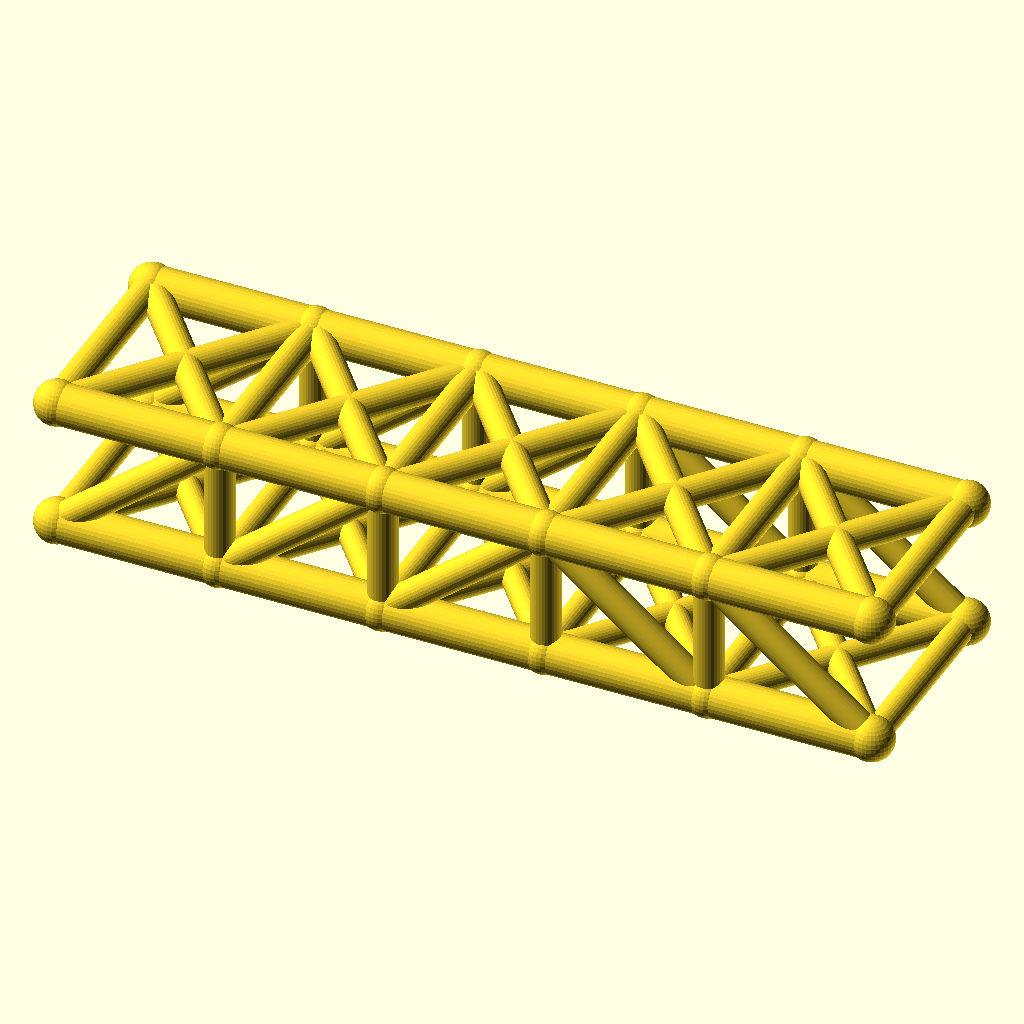
Cell 1: rendered with the file's own defaults.
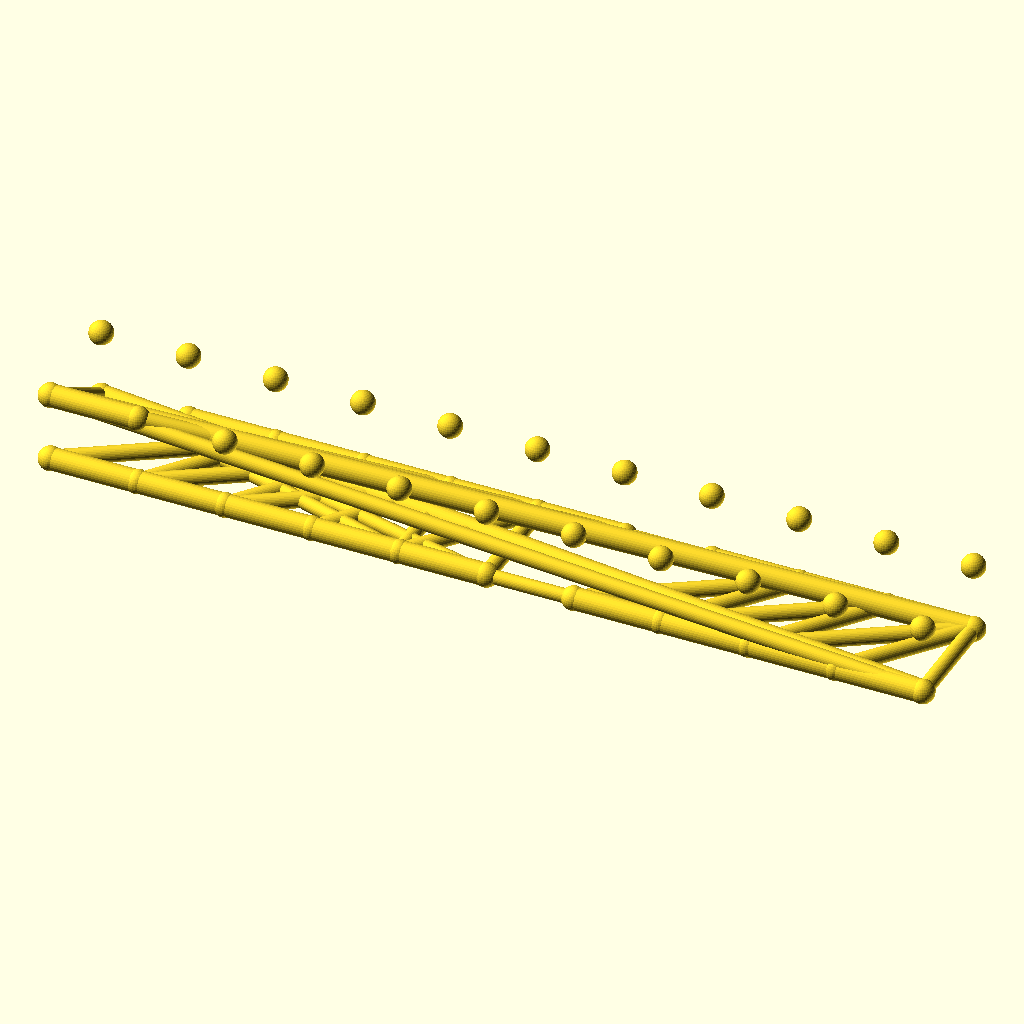
Cell 2 — panels set to 10, the other parameters unchanged.
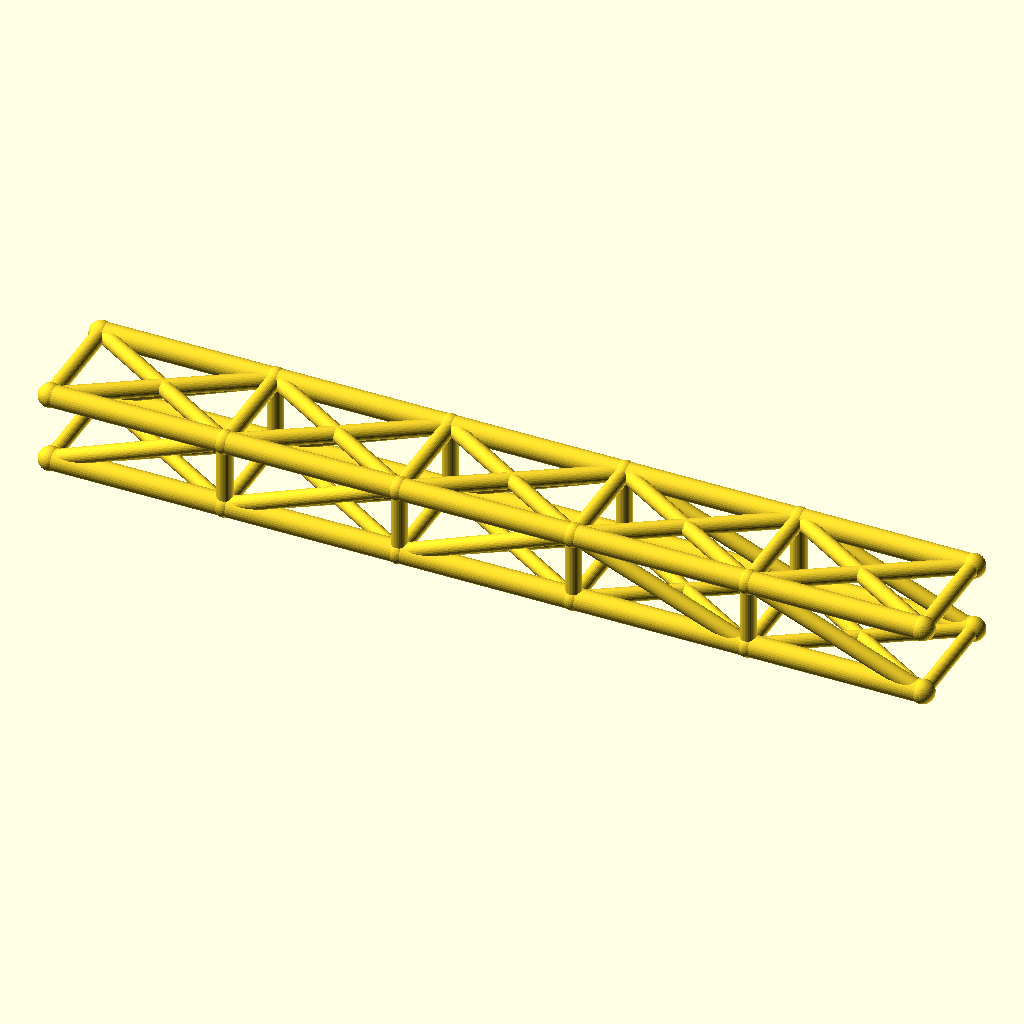
Cell 3 — panel_p set to 80, the other parameters unchanged.
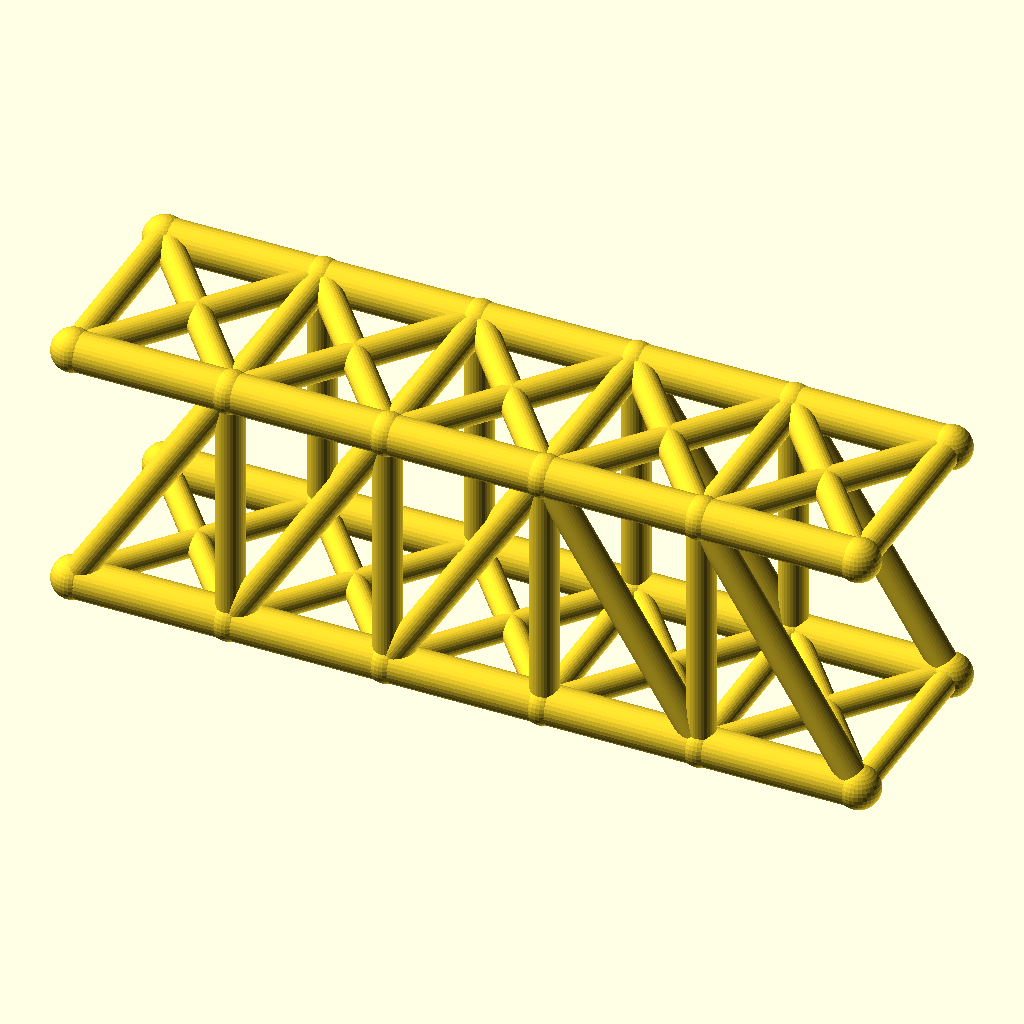
Cell 4: truss_h = 64 (everything else at default).
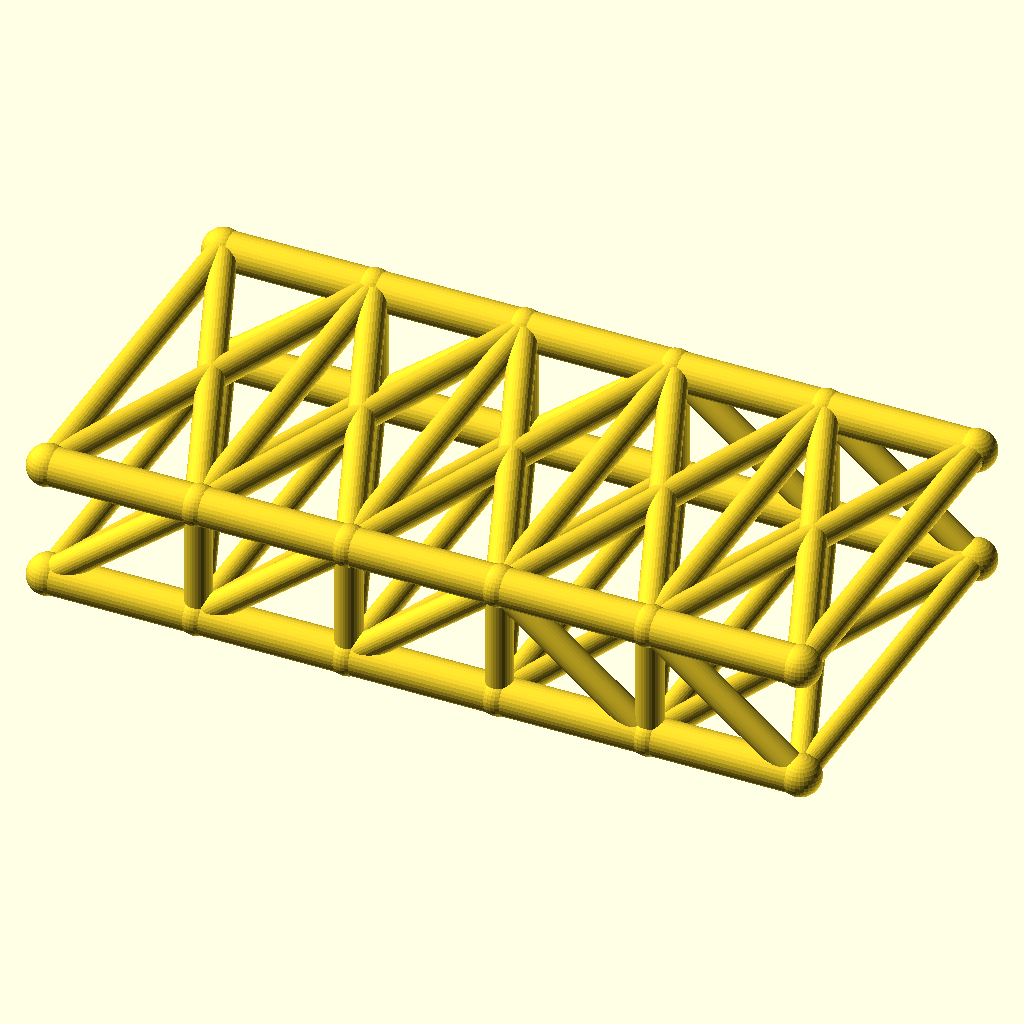
Cell 5: the same model with track = 100.
All cells are drawn from the same view direction (rotation 55°, 0°, 25°, orthographic, colour scheme Cornfield), but the view is re-fitted for each cell, so position and scale can differ between cells as well as the parameter.
OpenSCAD source file optional_data/data/wire2/bridgetrusses/scene_0112.scad:
$fn = 32;

// ----------------------------------------------------------------------
// Pratt through truss: span 200 mm, 5 panels, two trusses 50 mm apart
// ----------------------------------------------------------------------

// --- parameters (mm) ---
panels = 5;               // number of equal panels per truss
panel_p = 40;             // panel length, X
span = 200;               // truss span between end joints
truss_h = 32;             // truss height, Z
track = 50;               // distance between the two trusses, Y
chord_r = 5;              // chord member radius
web_r = 3.6;              // web member radius
deck_r = 3.2;             // deck beam radius
joint_r = 5.4;            // joint ball radius

bbox_x = span + 2 * joint_r;  // overall X, joints included
bbox_y = track + 2 * joint_r;  // overall Y, joints included
bbox_z = truss_h + 2 * joint_r;  // overall Z, joints included
chord_d = 2 * chord_r;  // chord stock diameter
web_d = 2 * web_r;  // web stock diameter
deck_d = 2 * deck_r;  // deck beam diameter
joint_d = 2 * joint_r;  // joint ball diameter
nodes = [for (side = [-1, 1], i = [0 : panels]) [i * panel_p, side * track / 2, 0], for (side = [-1, 1], i = [0 : panels]) [i * panel_p, side * track / 2, truss_h]];

module member(a, b, r) {
  /* round stock from joint a to joint b, ends buried in the joint balls */
  d = b - a;
  length = norm(d);
  translate(a) rotate([0, acos(d[2] / length), atan2(d[1], d[0])])
    cylinder(h = length, r = r);
}

module joint(p, r) {
  /* ball at the joint centre, fatter than every member meeting there */
  translate(p) sphere(r = r);
}

/* members - each call is one graph edge */
member(nodes[0], nodes[1], chord_r);
member(nodes[1], nodes[2], chord_r);
member(nodes[2], nodes[3], chord_r);
member(nodes[3], nodes[4], chord_r);
member(nodes[4], nodes[5], chord_r);
member(nodes[12], nodes[13], chord_r);
member(nodes[13], nodes[14], chord_r);
member(nodes[14], nodes[15], chord_r);
member(nodes[15], nodes[16], chord_r);
member(nodes[16], nodes[17], chord_r);
member(nodes[1], nodes[13], web_r);
member(nodes[2], nodes[14], web_r);
member(nodes[3], nodes[15], web_r);
member(nodes[4], nodes[16], web_r);
member(nodes[0], nodes[13], web_r);
member(nodes[1], nodes[14], web_r);
member(nodes[2], nodes[15], web_r);
member(nodes[15], nodes[4], web_r);
member(nodes[16], nodes[5], web_r);
member(nodes[6], nodes[7], chord_r);
member(nodes[7], nodes[8], chord_r);
member(nodes[8], nodes[9], chord_r);
member(nodes[9], nodes[10], chord_r);
member(nodes[10], nodes[11], chord_r);
member(nodes[18], nodes[19], chord_r);
member(nodes[19], nodes[20], chord_r);
member(nodes[20], nodes[21], chord_r);
member(nodes[21], nodes[22], chord_r);
member(nodes[22], nodes[23], chord_r);
member(nodes[7], nodes[19], web_r);
member(nodes[8], nodes[20], web_r);
member(nodes[9], nodes[21], web_r);
member(nodes[10], nodes[22], web_r);
member(nodes[6], nodes[19], web_r);
member(nodes[7], nodes[20], web_r);
member(nodes[8], nodes[21], web_r);
member(nodes[21], nodes[10], web_r);
member(nodes[22], nodes[11], web_r);
member(nodes[0], nodes[6], deck_r);
member(nodes[1], nodes[7], deck_r);
member(nodes[2], nodes[8], deck_r);
member(nodes[3], nodes[9], deck_r);
member(nodes[4], nodes[10], deck_r);
member(nodes[5], nodes[11], deck_r);
member(nodes[0], nodes[7], deck_r);
member(nodes[6], nodes[1], deck_r);
member(nodes[1], nodes[8], deck_r);
member(nodes[7], nodes[2], deck_r);
member(nodes[2], nodes[9], deck_r);
member(nodes[8], nodes[3], deck_r);
member(nodes[3], nodes[10], deck_r);
member(nodes[9], nodes[4], deck_r);
member(nodes[4], nodes[11], deck_r);
member(nodes[10], nodes[5], deck_r);
member(nodes[12], nodes[18], web_r);
member(nodes[13], nodes[19], web_r);
member(nodes[14], nodes[20], web_r);
member(nodes[15], nodes[21], web_r);
member(nodes[16], nodes[22], web_r);
member(nodes[17], nodes[23], web_r);
member(nodes[12], nodes[19], web_r);
member(nodes[18], nodes[13], web_r);
member(nodes[13], nodes[20], web_r);
member(nodes[19], nodes[14], web_r);
member(nodes[14], nodes[21], web_r);
member(nodes[20], nodes[15], web_r);
member(nodes[15], nodes[22], web_r);
member(nodes[21], nodes[16], web_r);
member(nodes[16], nodes[23], web_r);
member(nodes[22], nodes[17], web_r);

/* joint balls */
for (p = nodes) joint(p, joint_r);
Parameter table extracted from the source (name, type, default, range or options):
panels: number, default 5
panel_p: number, default 40
span: number, default 200
truss_h: number, default 32
track: number, default 50
chord_r: number, default 5
web_r: number, default 3.6
deck_r: number, default 3.2
joint_r: number, default 5.4
